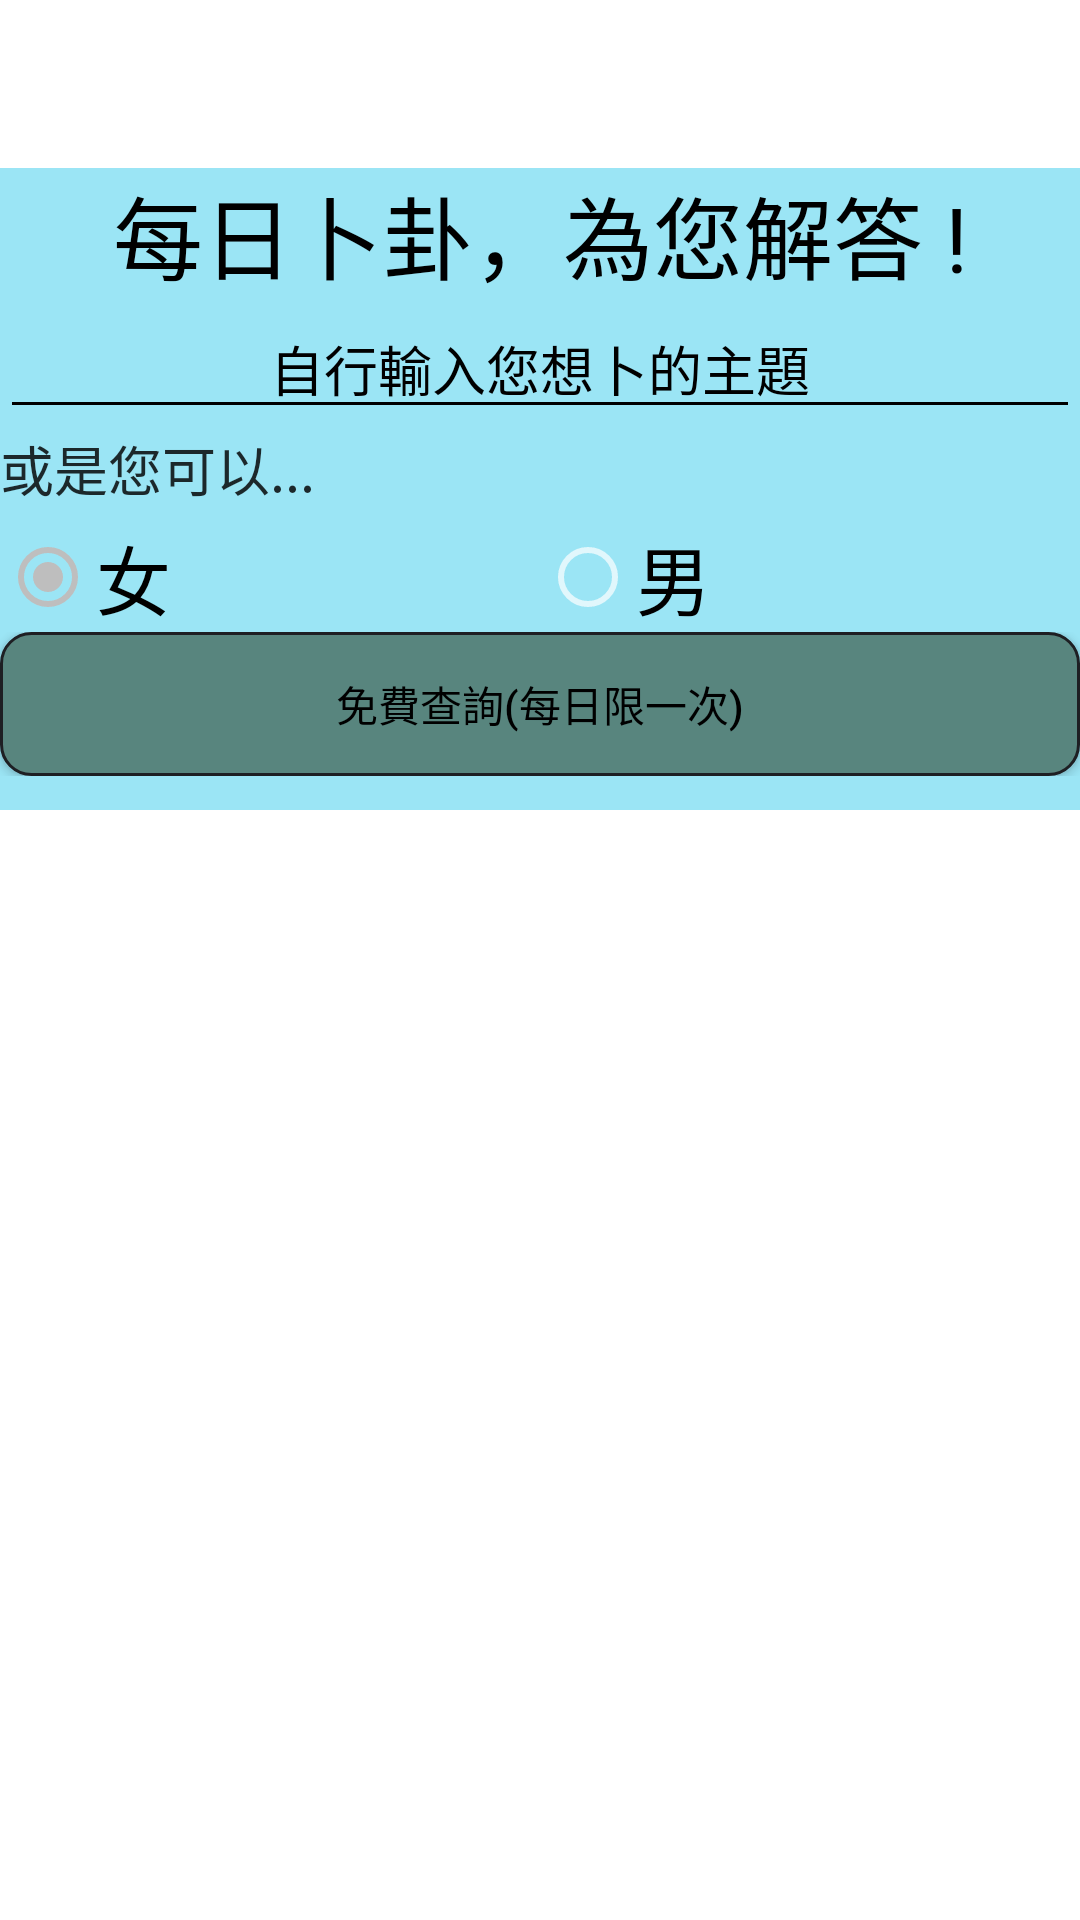

Android layout source for this screen:
<!-- AndroidManifest.xml: activity theme AppTheme.Base -->
<!-- res/layout/free.xml -->
<?xml version="1.0" encoding="utf-8"?>
<LinearLayout xmlns:android="http://schemas.android.com/apk/res/android"
    xmlns:tools="http://schemas.android.com/tools"
    android:orientation="vertical"
    android:layout_width="fill_parent"
    android:layout_height="fill_parent"
    android:descendantFocusability="beforeDescendants"
    android:focusableInTouchMode="true"
    tools:context=".FreeActivity"
    android:weightSum="1"
    android:background="@drawable/background_color">

    

    <android.support.v7.widget.Toolbar
        android:id="@+id/toolbar_free"
        android:layout_height="?attr/actionBarSize"
        android:layout_width="match_parent"
        android:background="?attr/colorPrimary">
    </android.support.v7.widget.Toolbar>

    <LinearLayout
        android:orientation="vertical"
        android:layout_width="match_parent"
        android:layout_height="wrap_content"
        android:background="@color/innerStyleColor"
        android:layout_weight="0.03">

        <LinearLayout
            android:orientation="vertical"
            android:layout_width="match_parent"
            android:layout_height="wrap_content">

            <TextView
                android:layout_width="fill_parent"
                android:layout_height="wrap_content"
                android:gravity="center"
                android:textColor="#000000"

                android:textSize="30dp"
                android:textAppearance="?android:attr/textAppearanceLarge"
                android:text="每日卜卦，為您解答 !"
                android:id="@+id/textView_Question" />

            <Space
                android:layout_width="match_parent"
                android:layout_height="@dimen/activity_horizontal_margin"
                />

            <EditText
                android:layout_width="match_parent"
                android:layout_height="wrap_content"
                android:hint="自行輸入您想卜的主題"
                android:textColor="#000000"
                android:textColorHint="#000000"
                android:backgroundTint="#000000"
                android:gravity="center"
                android:id="@+id/editText_Question"
                android:layout_weight="1"
                android:text=""/>

            <TextView
                android:layout_width="wrap_content"
                android:layout_height="wrap_content"
                android:text="或是您可以..."
                android:id="@+id/textView11"
                android:textColor="#d3020101"
                android:textSize="18dp" />

            <Spinner
                android:layout_width="match_parent"
                android:layout_height="wrap_content"
                android:id="@+id/hotQuestionSpinner"
                android:layout_weight="1"
                android:layout_marginBottom="5dp"
                android:background="#00000000" />

            <Space
                android:layout_width="match_parent"
                android:layout_height="@dimen/activity_horizontal_margin"

                />
        </LinearLayout>


        <RadioGroup
            android:layout_width="match_parent"
            android:layout_height="wrap_content"
            android:layout_below="@+id/editText"
            android:orientation="horizontal"
            android:id="@+id/Gruop_Sex">
                <RadioButton
                    android:layout_width="wrap_content"
                    android:layout_height="wrap_content"
                    android:textColor="#000000"
                    android:text="女"
                    android:textSize="25dp"
                    android:textAppearance="?android:attr/textAppearanceLarge"
                    android:id="@+id/radio_Female"
                    android:layout_weight="0.5"
                    android:checked="true" />

                <RadioButton
                    android:layout_width="wrap_content"
                    android:layout_height="wrap_content"
                    android:text="男"
                    android:textSize="25dp"
                    android:textColor="#000000"
                    android:textAppearance="?android:attr/textAppearanceLarge"
                    android:id="@+id/radio_Male"
                    android:layout_weight="0.5"
                    android:checked="false" />
        </RadioGroup>



        <Space
            android:layout_width="match_parent"
            android:layout_height="@dimen/activity_horizontal_margin"

            />

        <LinearLayout
            android:orientation="vertical"
            android:layout_width="match_parent"
            android:layout_height="wrap_content">

            <Button
                android:layout_width="fill_parent"
                android:layout_height="fill_parent"
                android:text="免費查詢(每日限一次)"
                android:textColor="#000000"
                android:background="@drawable/login_btn"
                android:id="@+id/button_Submit" />
        </LinearLayout>
    </LinearLayout>
    <LinearLayout
        android:orientation="vertical"
        android:layout_width="match_parent"
        android:layout_height="wrap_content"
        android:layout_weight="1"
        android:weightSum="1">

        <LinearLayout
            android:orientation="vertical"
            android:layout_width="match_parent"
            android:layout_height="match_parent"

            android:id="@+id/L1"></LinearLayout>
    </LinearLayout>
</LinearLayout>
<!-- resources referenced by this layout -->
<resources>
  <color name="innerStyleColor">#a262d7ef</color>
  <!-- drawable login_btn (drawable) -->
  <?xml version="1.0" encoding="utf-8"?>
  <selector xmlns:android="http://schemas.android.com/apk/res/android">
      <item android:state_pressed="true">
  
          <shape>
  
              <gradient android:startColor="#09417b" android:endColor="#09417b"
  
                  android:angle="270" />
  
              <stroke android:width="1dip" android:color="#1e1f23" />
  
              <corners android:radius="5dp" />
  
              <padding android:left="10dp" android:top="10dp"
  
                  android:right="10dp" android:bottom="10dp" />
  
          </shape>
  
      </item>
  
      <item android:state_focused="true">
  
          <shape>
  
              <gradient android:startColor="#ffc2b7" android:endColor="#ffc2b7"
  
                  android:angle="270" />
  
              <stroke android:width="1dip" android:color="#f403c9" />
  
              <corners android:radius="5dp" />
  
              <padding android:left="10dp" android:top="10dp"
  
                  android:right="10dp" android:bottom="10dp" />
  
          </shape>
  
      </item>
  
      <item>
  
          <shape>
  
              <gradient android:startColor="#58857e" android:endColor="#58857e"
  
                  android:angle="135" />
  
              <stroke android:width="1dip" android:color="#1e1f23" />
  
              <corners android:radius="10dip" />
  
              <padding android:left="10dp" android:top="10dp"
  
                  android:right="10dp" android:bottom="10dp" />
  
          </shape>
  
      </item>
  </selector>
  <style name="AppTheme.Base" parent="Theme.AppCompat">
          
          <item name="windowActionBar">false</item>
          <item name="windowNoTitle">true</item>
          <item name="colorPrimary">@color/colorBarWhite</item>
          <item name="colorPrimaryDark">@color/accent_material_light</item>
          <item name="colorAccent">@color/dim_foreground_material_dark</item>
          <item name="android:windowBackground">@drawable/background_color</item>
      </style>
  <color name="colorBarWhite">#ffffff</color>
</resources>
